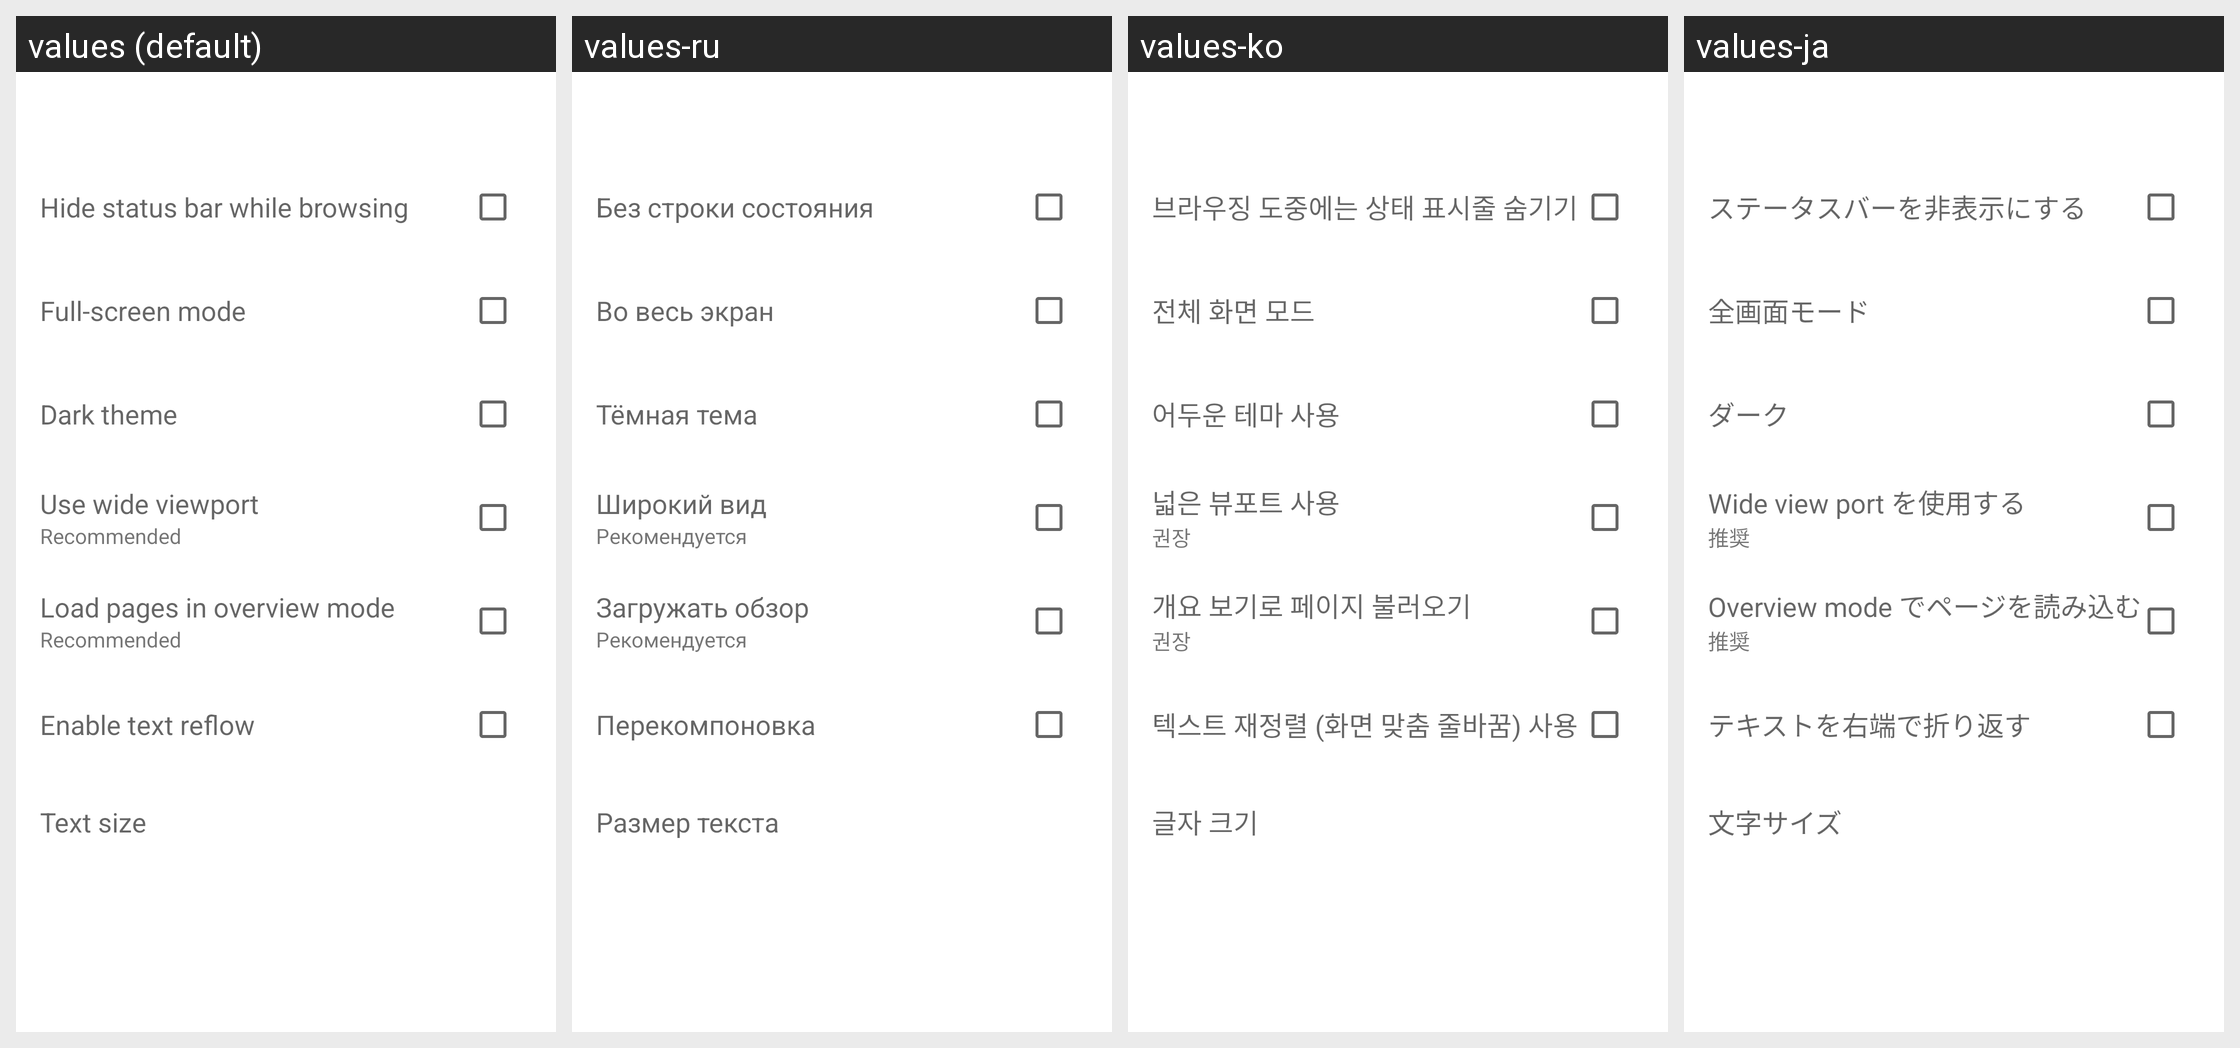

Locale-by-locale string values for the Android screen shown in this grid:
Android screen res/layout/display_settings.xml rendered under 4 locales, left to right: values (default), values-ru, values-ko, values-ja. Device: Nexus 5 (rendered at 1080×1920; each locale shown at half size, 540×960, under a caption strip naming it); theme Theme.MaterialComponents.DayNight.NoActionBar.
Other locales in the repository, not shown: values-ar, values-br, values-de, values-el, values-es, values-fr, values-gr, values-hu, values-it, values-iw, values-lt, values-nl, values-pl, values-pt, values-pt-rBR, values-sr, values-tr, values-zh-rCN, values-zh-rTW.
Strings drawn on this screen, with the default value and each locale's value (text and hints the layout hard-codes, and strings that could not be matched under every locale, appear in the picture but are not listed):

fullScreenOption
  values: Hide status bar while browsing
  values-ru: Без строки состояния
  values-ko: 브라우징 도중에는 상태 표시줄 숨기기
  values-ja: ステータスバーを非表示にする

fullscreen
  values: Full-screen mode
  values-ru: Во весь экран
  values-ko: 전체 화면 모드
  values-ja: 全画面モード

dark_theme
  values: Dark theme
  values-ru: Тёмная тема
  values-ko: 어두운 테마 사용
  values-ja: ダーク

wideViewPort
  values: Use wide viewport
  values-ru: Широкий вид
  values-ko: 넓은 뷰포트 사용
  values-ja: Wide view port を使用する

recommended
  values: Recommended
  values-ru: Рекомендуется
  values-ko: 권장
  values-ja: 推奨

overViewMode
  values: Load pages in overview mode
  values-ru: Загружать обзор
  values-ko: 개요 보기로 페이지 불러오기
  values-ja: Overview mode でページを読み込む

reflow
  values: Enable text reflow
  values-ru: Перекомпоновка
  values-ko: 텍스트 재정렬 (화면 맞춤 줄바꿈) 사용
  values-ja: テキストを右端で折り返す

size
  values: Text size
  values-ru: Размер текста
  values-ko: 글자 크기
  values-ja: 文字サイズ
